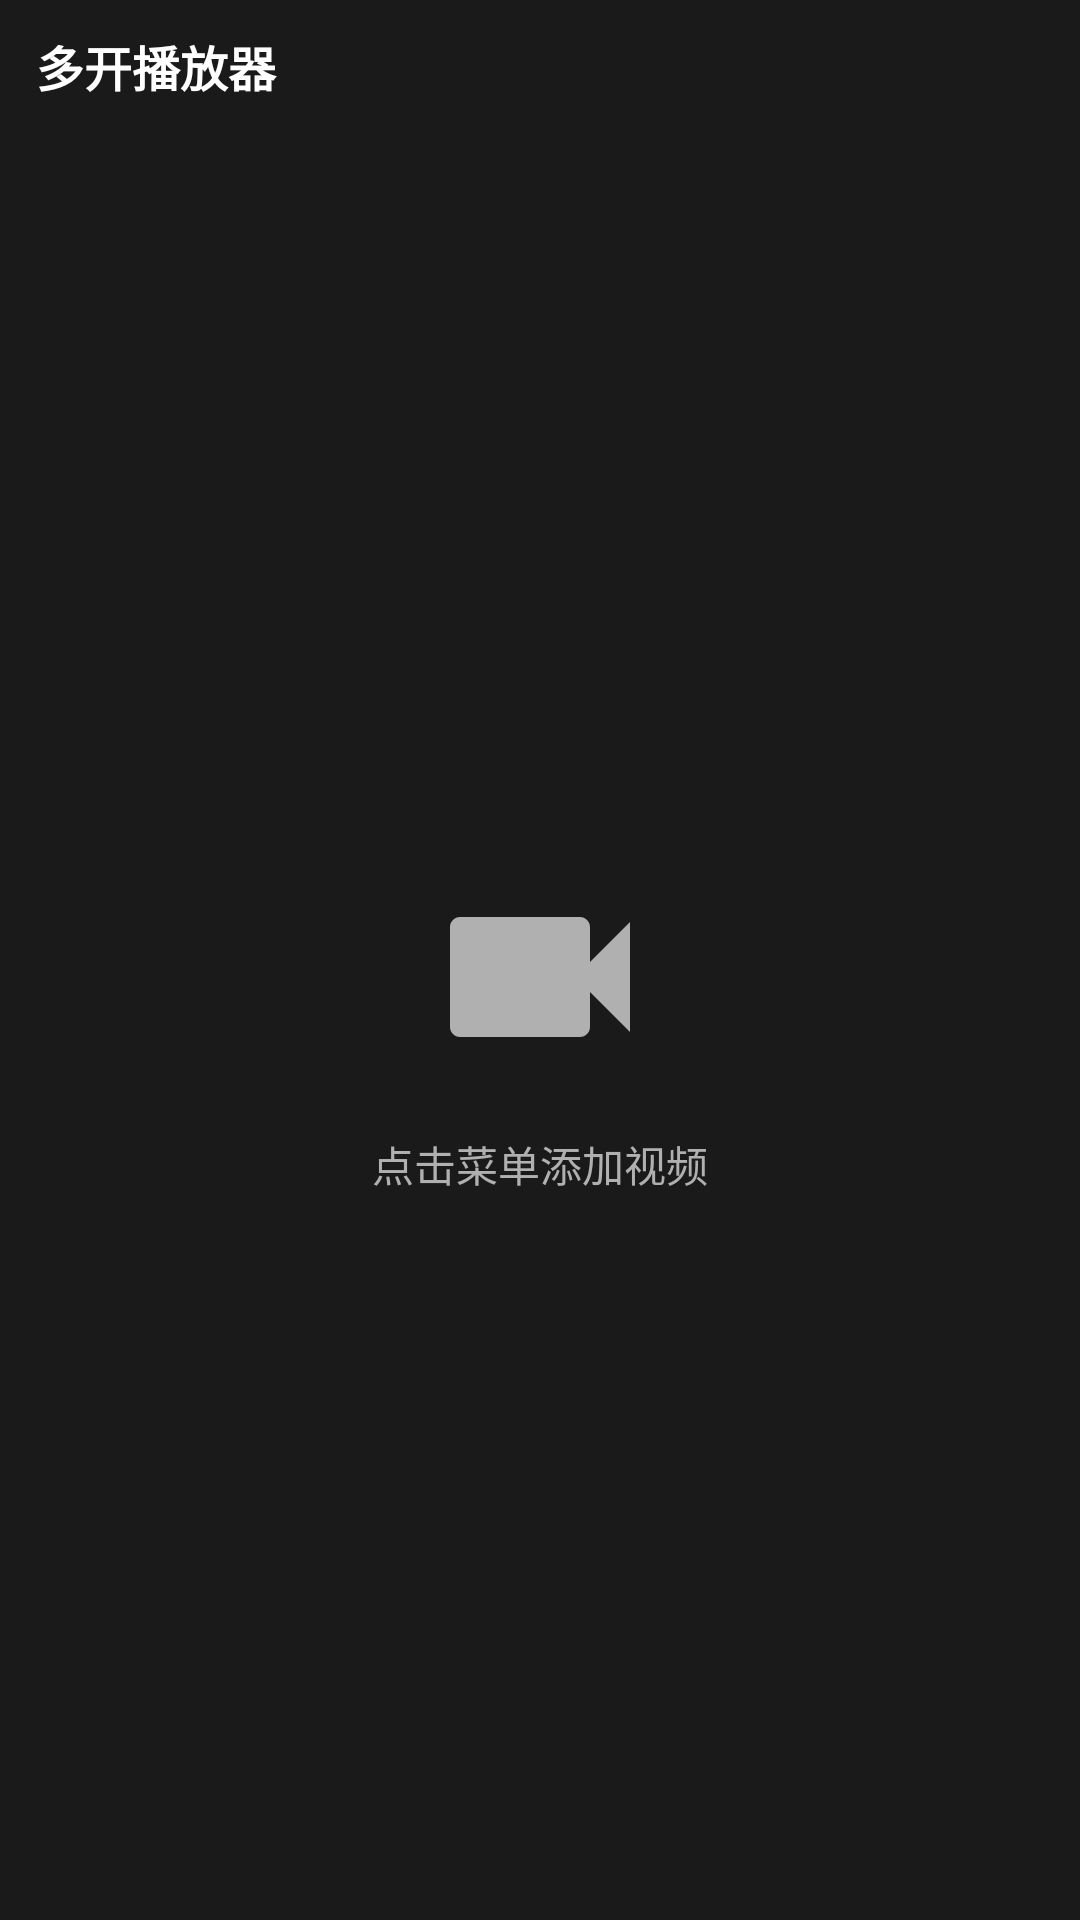

The Android layout XML behind this screen, and the referenced resources:
<!-- AndroidManifest.xml: application theme Theme.MultiVideo -->
<!-- res/layout/activity_main.xml -->
<?xml version="1.0" encoding="utf-8"?>
<LinearLayout xmlns:android="http://schemas.android.com/apk/res/android"
    xmlns:app="http://schemas.android.com/apk/res-auto"
    xmlns:tools="http://schemas.android.com/tools"
    android:layout_width="match_parent"
    android:layout_height="match_parent"
    android:orientation="vertical"
    android:background="@color/player_background"
    tools:context=".MainActivity">

    
    <LinearLayout
        android:id="@+id/topToolbar"
        android:layout_width="match_parent"
        android:layout_height="wrap_content"
        android:orientation="vertical"
        android:background="@drawable/toolbar_background">

        
        <LinearLayout
            android:layout_width="match_parent"
            android:layout_height="wrap_content"
            android:orientation="horizontal"
            android:paddingStart="12dp"
            android:paddingEnd="12dp"
            android:paddingTop="8dp"
            android:paddingBottom="8dp"
            android:gravity="center_vertical">

            <TextView
                android:layout_width="0dp"
                android:layout_height="wrap_content"
                android:layout_weight="1"
                android:text="@string/app_name"
                android:textSize="16sp"
                android:textColor="@color/player_text"
                android:textStyle="bold" />

            <ImageButton
                android:id="@+id/btnToggleToolbar"
                android:layout_width="28dp"
                android:layout_height="28dp"
                android:src="@drawable/ic_expand_more"
                android:background="@drawable/button_transparent_background"
                android:scaleType="centerInside"
                android:contentDescription="展开/折叠" />

        </LinearLayout>

        
        <LinearLayout
            android:id="@+id/toolbarActions"
            android:layout_width="match_parent"
            android:layout_height="wrap_content"
            android:orientation="vertical"
            android:paddingStart="12dp"
            android:paddingEnd="12dp"
            android:paddingBottom="12dp"
            android:visibility="gone">

            
            <LinearLayout
                android:layout_width="match_parent"
                android:layout_height="wrap_content"
                android:orientation="horizontal"
                android:layout_marginBottom="8dp">

                <Button
                    android:id="@+id/btnModeInApp"
                    android:layout_width="0dp"
                    android:layout_height="32dp"
                    android:layout_weight="1"
                    android:text="应用内播放"
                    android:textSize="11sp"
                    android:backgroundTint="#FF2196F3"
                    android:layout_marginEnd="4dp" />

                <Button
                    android:id="@+id/btnModeFloat"
                    android:layout_width="0dp"
                    android:layout_height="32dp"
                    android:layout_weight="1"
                    android:text="悬浮窗播放"
                    android:textSize="11sp"
                    android:backgroundTint="#FF9C27B0"
                    android:layout_marginStart="4dp" />

            </LinearLayout>

            
            <LinearLayout
                android:layout_width="match_parent"
                android:layout_height="wrap_content"
                android:orientation="horizontal">

                <Button
                    android:id="@+id/btnCloseAll"
                    android:layout_width="0dp"
                    android:layout_height="32dp"
                    android:layout_weight="1"
                    android:text="@string/close_all"
                    android:textSize="11sp"
                    android:backgroundTint="#FF5555"
                    android:layout_marginEnd="4dp" />

                <Button
                    android:id="@+id/btnAddVideo"
                    android:layout_width="0dp"
                    android:layout_height="32dp"
                    android:layout_weight="1"
                    android:text="@string/add_video"
                    android:textSize="11sp"
                    android:backgroundTint="@color/player_accent"
                    android:layout_marginStart="4dp" />

            </LinearLayout>

        </LinearLayout>

    </LinearLayout>

    
    <FrameLayout
        android:id="@+id/inAppContainer"
        android:layout_width="match_parent"
        android:layout_height="match_parent"
        android:visibility="visible">

        
        <LinearLayout
            android:id="@+id/emptyStateLayout"
            android:layout_width="wrap_content"
            android:layout_height="wrap_content"
            android:layout_gravity="center"
            android:orientation="vertical"
            android:gravity="center"
            android:visibility="visible">

            <ImageView
                android:layout_width="80dp"
                android:layout_height="80dp"
                android:src="@drawable/ic_empty_state"
                android:contentDescription="空状态" />

            <TextView
                android:id="@+id/tvEmptyState"
                android:layout_width="wrap_content"
                android:layout_height="wrap_content"
                android:layout_marginTop="12dp"
                android:text="点击菜单添加视频"
                android:textSize="14sp"
                android:textColor="@color/player_text_secondary" />

        </LinearLayout>

        
        <androidx.recyclerview.widget.RecyclerView
            android:id="@+id/recyclerViewVideos"
            android:layout_width="match_parent"
            android:layout_height="match_parent"
            android:padding="4dp"
            android:clipToPadding="false" />

    </FrameLayout>

    
    <FrameLayout
        android:id="@+id/floatContainer"
        android:layout_width="match_parent"
        android:layout_height="match_parent"
        android:visibility="gone">

        <LinearLayout
            android:layout_width="wrap_content"
            android:layout_height="wrap_content"
            android:layout_gravity="center"
            android:orientation="vertical"
            android:gravity="center">

            <TextView
                android:layout_width="wrap_content"
                android:layout_height="wrap_content"
                android:text="悬浮窗模式已开启"
                android:textSize="16sp"
                android:textColor="@color/player_text" />

            <TextView
                android:layout_width="wrap_content"
                android:layout_height="wrap_content"
                android:layout_marginTop="8dp"
                android:text="点击菜单添加视频"
                android:textSize="12sp"
                android:textColor="@color/player_text_secondary" />

        </LinearLayout>

    </FrameLayout>

</LinearLayout>
<!-- resources referenced by this layout -->
<resources>
  <color name="player_accent">#FF4CAF50</color>
  <color name="player_background">#FF1A1A1A</color>
  <color name="player_text">#FFFFFFFF</color>
  <color name="player_text_secondary">#FFB0B0B0</color>
  <!-- drawable ic_empty_state (drawable) -->
  <?xml version="1.0" encoding="utf-8"?>
  <vector xmlns:android="http://schemas.android.com/apk/res/android"
      android:width="100dp"
      android:height="100dp"
      android:viewportWidth="24"
      android:viewportHeight="24">
      <path
          android:fillColor="#FFB0B0B0"
          android:pathData="M17,10.5V7c0,-0.55 -0.45,-1 -1,-1H4c-0.55,0 -1,0.45 -1,1v10c0,0.55 0.45,1 1,1h12c0.55,0 1,-0.45 1,-1v-3.5l4,4v-11l-4,4z"/>
  </vector>
  <!-- drawable toolbar_background (drawable) -->
  <?xml version="1.0" encoding="utf-8"?>
  <shape xmlns:android="http://schemas.android.com/apk/res/android"
      android:shape="rectangle">
      <solid android:color="#FF1A1A1A" />
  </shape>
  <string name="add_video">添加视频</string>
  <string name="app_name">多开播放器</string>
  <string name="close_all">关闭全部</string>
  <style name="Theme.MultiVideo" parent="Theme.MaterialComponents.DayNight.NoActionBar">
          <item name="colorPrimary">@color/purple_500</item>
          <item name="colorPrimaryVariant">@color/purple_700</item>
          <item name="colorOnPrimary">@color/white</item>
          <item name="colorSecondary">@color/teal_200</item>
          <item name="colorSecondaryVariant">@color/teal_700</item>
          <item name="colorOnSecondary">@color/black</item>
          <item name="android:statusBarColor" tools:targetApi="l">?attr/colorPrimaryVariant</item>
      </style>
  <color name="purple_500">#FF6200EE</color>
  <color name="purple_700">#FF3700B3</color>
  <color name="white">#FFFFFFFF</color>
  <color name="teal_200">#FF03DAC5</color>
  <color name="teal_700">#FF018786</color>
  <color name="black">#FF000000</color>
</resources>
